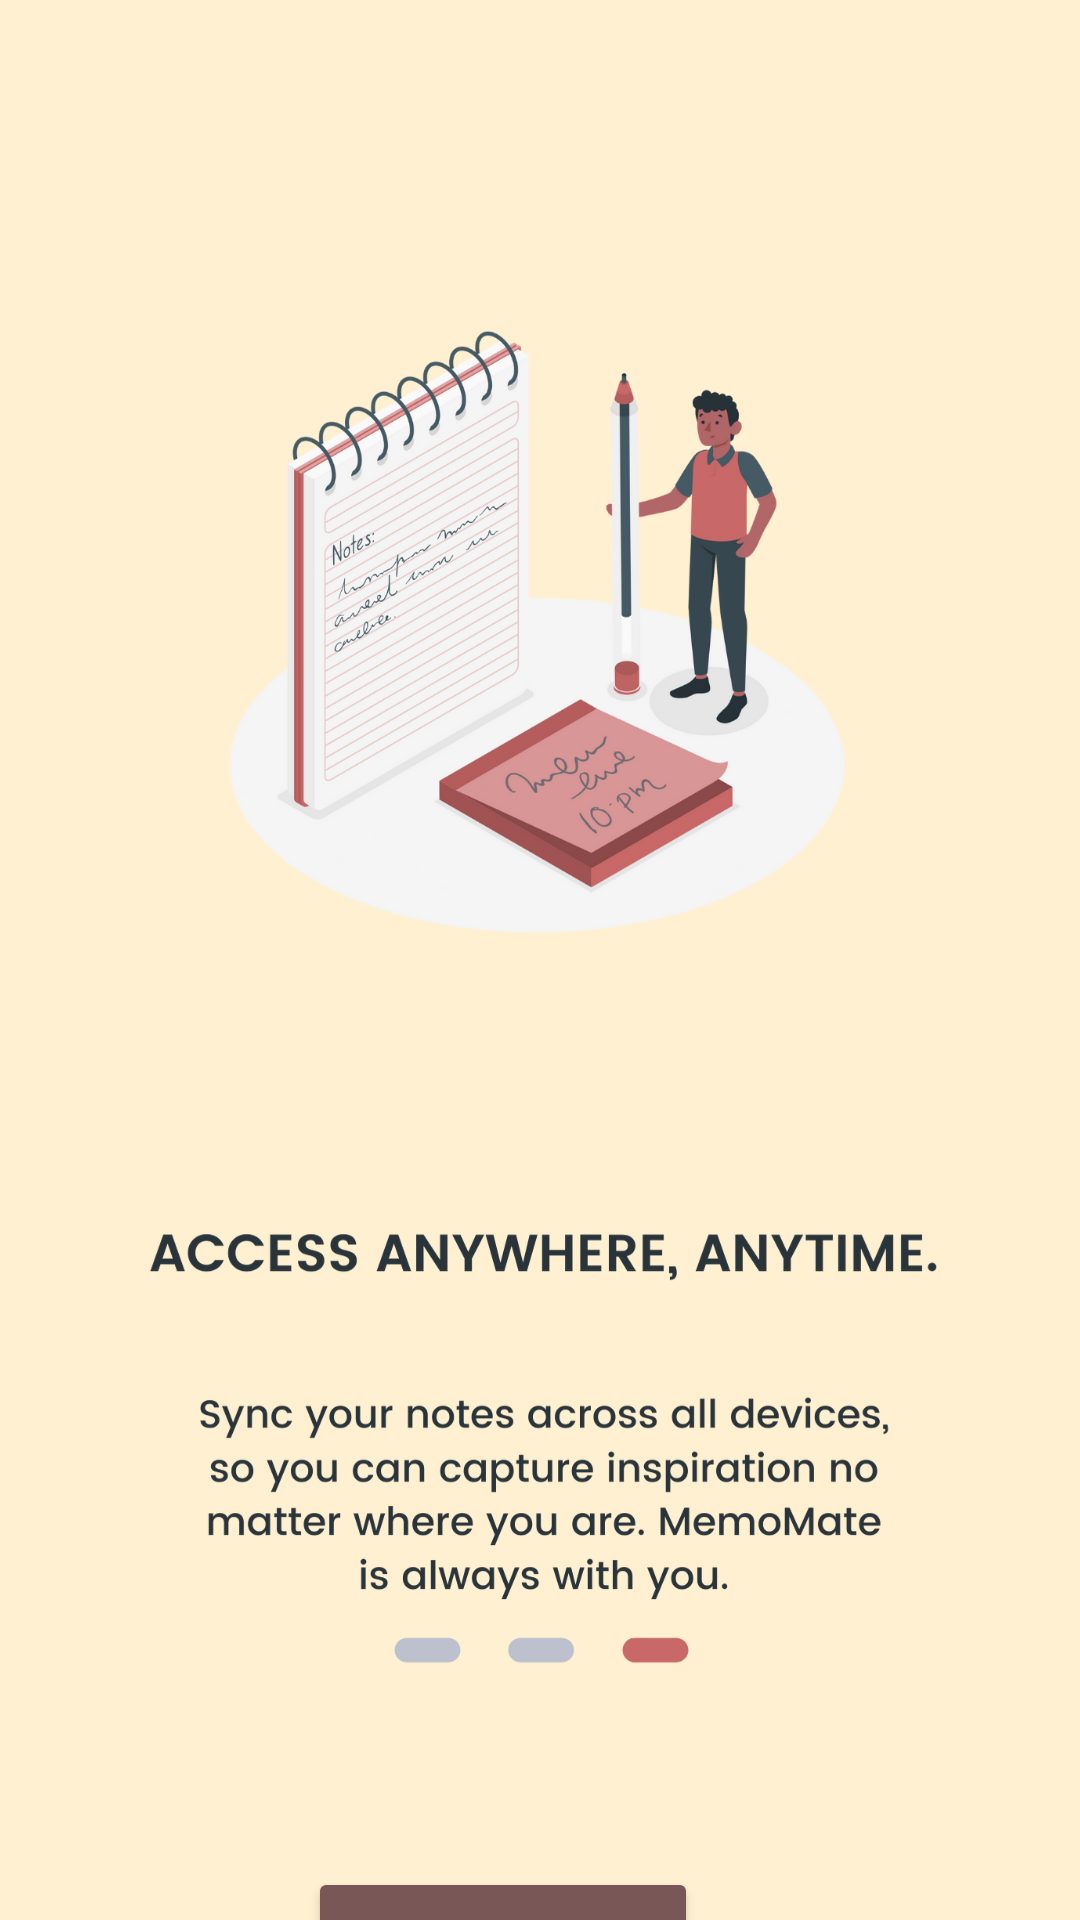

Produce the Android XML layout that renders to this screen, including the resource entries it uses.
<!-- AndroidManifest.xml: application theme Theme.TaskManagerAppWithAlarmReminder -->
<!-- res/layout/activity_onboard_screen3.xml -->
<?xml version="1.0" encoding="utf-8"?>
<androidx.constraintlayout.widget.ConstraintLayout xmlns:android="http://schemas.android.com/apk/res/android"
    xmlns:app="http://schemas.android.com/apk/res-auto"
    xmlns:tools="http://schemas.android.com/tools"
    android:layout_width="match_parent"
    android:layout_height="match_parent"
    android:background="#FFF0D1"
    android:backgroundTint="#FFF0D1"

    tools:context=".OnboardScreen3">

    <ImageView
        android:id="@+id/imageView3"
        android:layout_width="403dp"
        android:layout_height="731dp"
        android:background="#FFF0D1"
        android:backgroundTint="#FFF0D1"
        android:src="@drawable/on3"
        app:layout_constraintBottom_toBottomOf="parent"
        app:layout_constraintEnd_toEndOf="parent"
        app:layout_constraintStart_toStartOf="parent"
        app:layout_constraintTop_toTopOf="parent" />

    <Button
        android:id="@+id/Next3"
        android:layout_width="130dp"
        android:layout_height="48dp"
        android:backgroundTint="#795757"
        android:text="Next"
        android:textColor="@color/white"
        app:layout_constraintBottom_toBottomOf="@+id/imageView3"
        app:layout_constraintEnd_toEndOf="parent"
        app:layout_constraintHorizontal_bias="0.493"
        app:layout_constraintStart_toStartOf="@+id/imageView3"
        app:layout_constraintTop_toTopOf="parent"
        app:layout_constraintVertical_bias="0.976" />

</androidx.constraintlayout.widget.ConstraintLayout>
<!-- resources referenced by this layout -->
<resources>
  <color name="white">#FFFFFFFF</color>
  <!-- drawable on3: png bitmap (drawable, 518866 bytes) -->
  <style name="Theme.TaskManagerAppWithAlarmReminder" parent="Base.Theme.TaskManagerAppWithAlarmReminder" />
  <style name="Base.Theme.TaskManagerAppWithAlarmReminder" parent="Theme.Material3.DayNight.NoActionBar">
          
          <item name="colorOnSecondary">@color/primary_color</item>
  
          <item name="android:forceDarkAllowed" tools:targetApi="q">false</item>
  
          <item name="android:statusBarColor" tools:targetApi="l">@color/primary_color</item>
      </style>
  <color name="primary_color">#664343</color>
</resources>
